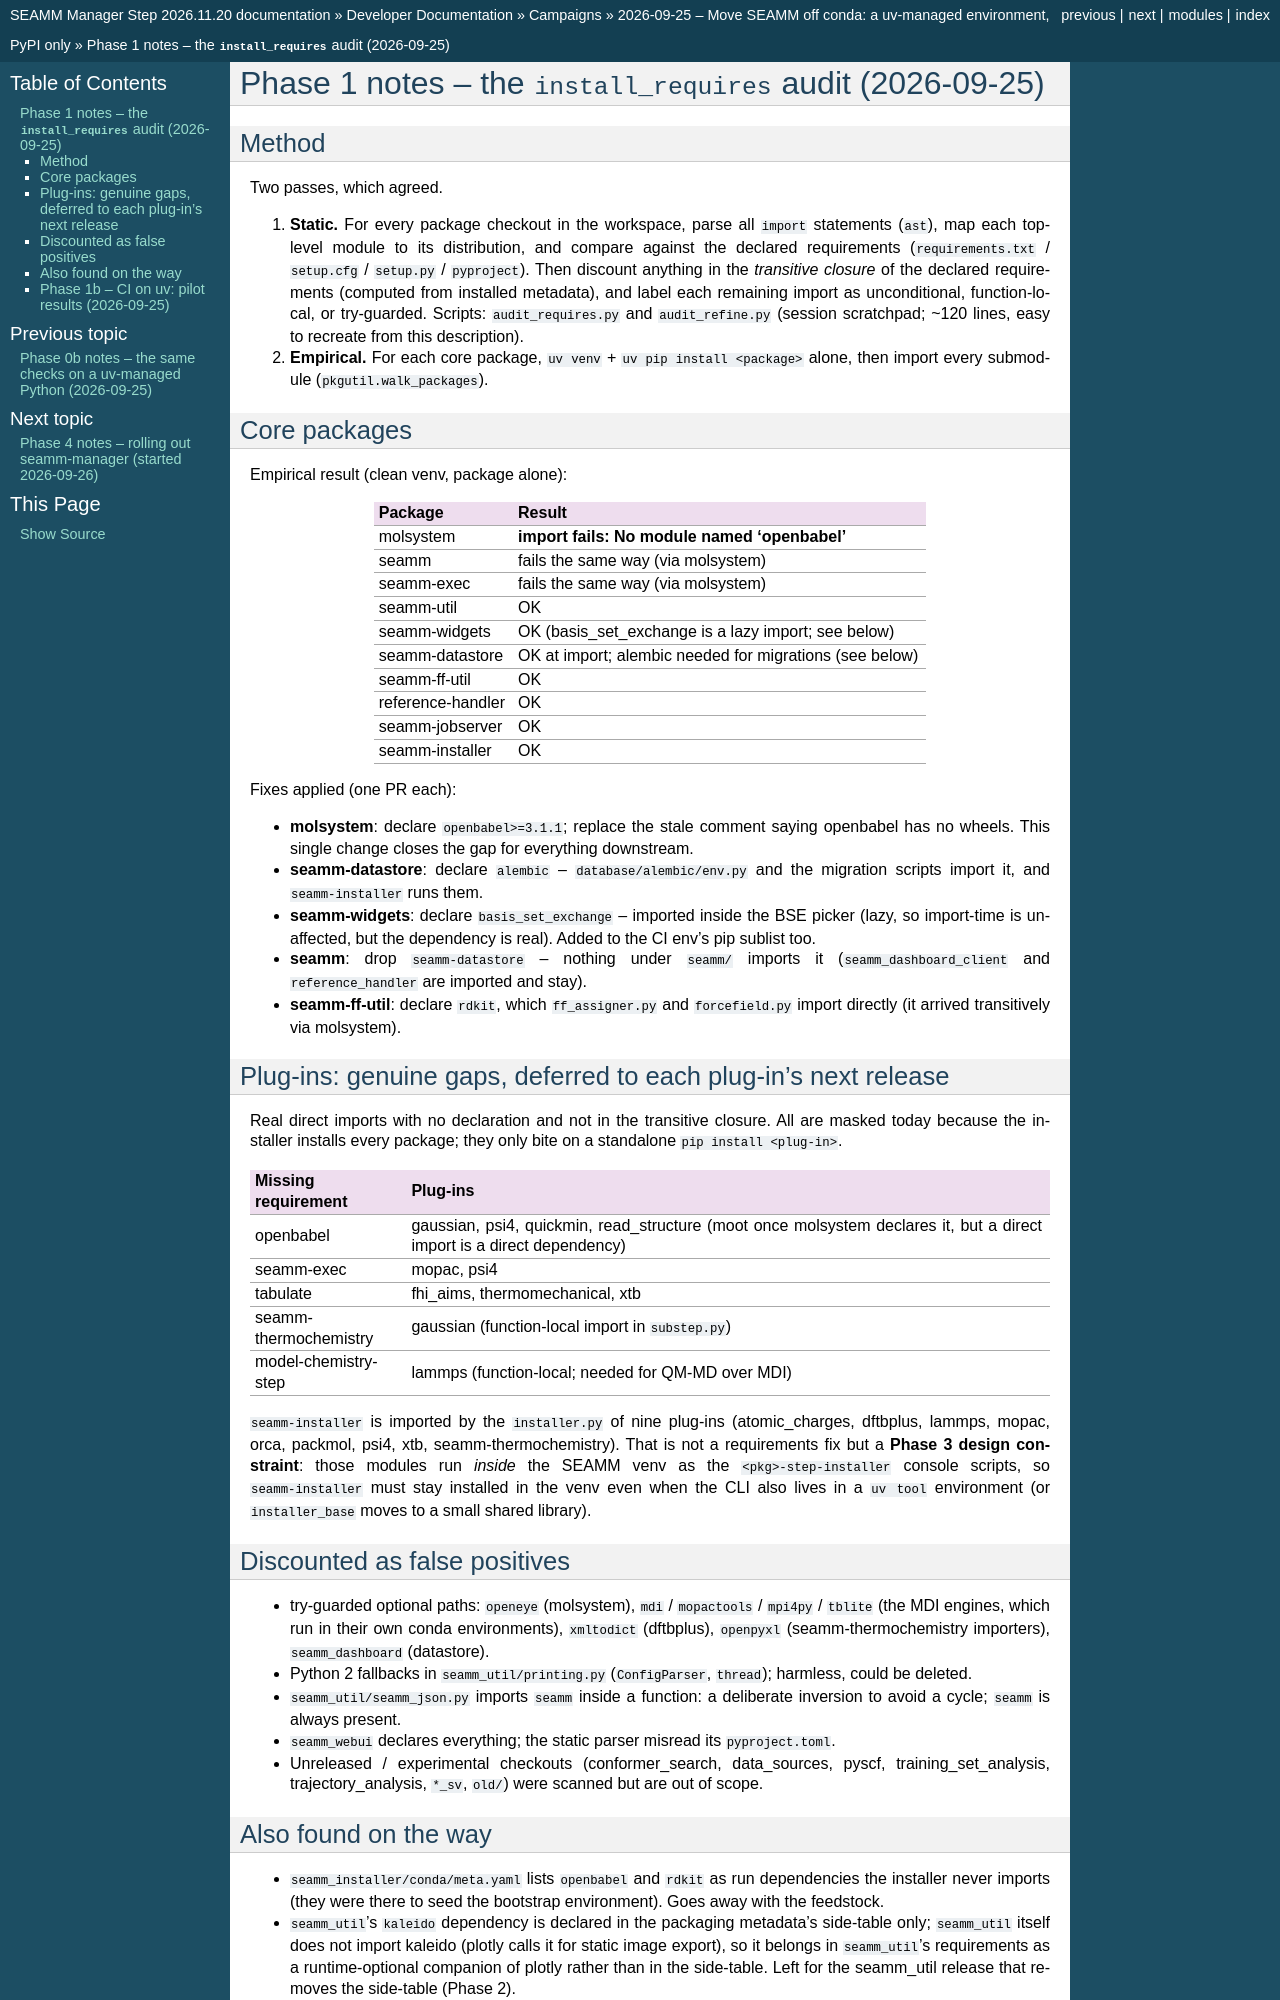

repository: molssi-seamm/seamm_manager · page: developer_guide/campaigns/2026-09-25/NOTES_phase1_audit.html · generator: sphinx

Phase 1 notes -- the ``install_requires`` audit (2026-09-25)
=============================================================

Method
------

Two passes, which agreed.

1. **Static.** For every package checkout in the workspace, parse all
   ``import`` statements (``ast``), map each top-level module to its
   distribution, and compare against the declared requirements
   (``requirements.txt`` / ``setup.cfg`` / ``setup.py`` / ``pyproject``).
   Then discount anything in the *transitive closure* of the declared
   requirements (computed from installed metadata), and label each
   remaining import as unconditional, function-local, or try-guarded.
   Scripts: ``audit_requires.py`` and ``audit_refine.py`` (session
   scratchpad; ~120 lines, easy to recreate from this description).
2. **Empirical.** For each core package, ``uv venv`` + ``uv pip install
   <package>`` alone, then import every submodule (``pkgutil.walk_packages``).

Core packages
-------------

Empirical result (clean venv, package alone):

================== =====================================================
Package            Result
================== =====================================================
molsystem          **import fails: No module named 'openbabel'**
seamm              fails the same way (via molsystem)
seamm-exec         fails the same way (via molsystem)
seamm-util         OK
seamm-widgets      OK (basis_set_exchange is a lazy import; see below)
seamm-datastore    OK at import; alembic needed for migrations (see below)
seamm-ff-util      OK
reference-handler  OK
seamm-jobserver    OK
seamm-installer    OK
================== =====================================================

Fixes applied (one PR each):

- **molsystem**: declare ``openbabel>=3.1.1``; replace the stale comment
  saying openbabel has no wheels. This single change closes the gap for
  everything downstream.
- **seamm-datastore**: declare ``alembic`` -- ``database/alembic/env.py``
  and the migration scripts import it, and ``seamm-installer`` runs them.
- **seamm-widgets**: declare ``basis_set_exchange`` -- imported inside the
  BSE picker (lazy, so import-time is unaffected, but the dependency is
  real). Added to the CI env's pip sublist too.
- **seamm**: drop ``seamm-datastore`` -- nothing under ``seamm/`` imports it
  (``seamm_dashboard_client`` and ``reference_handler`` are imported and
  stay).
- **seamm-ff-util**: declare ``rdkit``, which ``ff_assigner.py`` and
  ``forcefield.py`` import directly (it arrived transitively via molsystem).

Plug-ins: genuine gaps, deferred to each plug-in's next release
---------------------------------------------------------------

Real direct imports with no declaration and not in the transitive closure.
All are masked today because the installer installs every package; they
only bite on a standalone ``pip install <plug-in>``.

===================== =========================================================
Missing requirement   Plug-ins
===================== =========================================================
openbabel             gaussian, psi4, quickmin, read_structure (moot once
                      molsystem declares it, but a direct import is a direct
                      dependency)
seamm-exec            mopac, psi4
tabulate              fhi_aims, thermomechanical, xtb
seamm-thermochemistry gaussian (function-local import in ``substep.py``)
model-chemistry-step  lammps (function-local; needed for QM-MD over MDI)
===================== =========================================================

``seamm-installer`` is imported by the ``installer.py`` of nine plug-ins
(atomic_charges, dftbplus, lammps, mopac, orca, packmol, psi4, xtb,
seamm-thermochemistry). That is not a requirements fix but a **Phase 3
design constraint**: those modules run *inside* the SEAMM venv as the
``<pkg>-step-installer`` console scripts, so ``seamm-installer`` must stay
installed in the venv even when the CLI also lives in a ``uv tool``
environment (or ``installer_base`` moves to a small shared library).

Discounted as false positives
-----------------------------

- try-guarded optional paths: ``openeye`` (molsystem), ``mdi`` /
  ``mopactools`` / ``mpi4py`` / ``tblite`` (the MDI engines, which run in
  their own conda environments), ``xmltodict`` (dftbplus), ``openpyxl``
  (seamm-thermochemistry importers), ``seamm_dashboard`` (datastore).
- Python 2 fallbacks in ``seamm_util/printing.py`` (``ConfigParser``,
  ``thread``); harmless, could be deleted.
- ``seamm_util/seamm_json.py`` imports ``seamm`` inside a function: a
  deliberate inversion to avoid a cycle; ``seamm`` is always present.
- ``seamm_webui`` declares everything; the static parser misread its
  ``pyproject.toml``.
- Unreleased / experimental checkouts (conformer_search, data_sources,
  pyscf, training_set_analysis, trajectory_analysis, ``*_sv``, ``old/``)
  were scanned but are out of scope.

Also found on the way
---------------------

- ``seamm_installer/conda/meta.yaml`` lists ``openbabel`` and ``rdkit`` as
  run dependencies the installer never imports (they were there to seed the
  bootstrap environment). Goes away with the feedstock.
- ``seamm_util``'s ``kaleido`` dependency is declared in the packaging
  metadata's side-table only; ``seamm_util`` itself does not import kaleido
  (plotly calls it for static image export), so it belongs in
  ``seamm_util``'s requirements as a runtime-optional companion of plotly
  rather than in the side-table. Left for the seamm_util release that
  removes the side-table (Phase 2).
